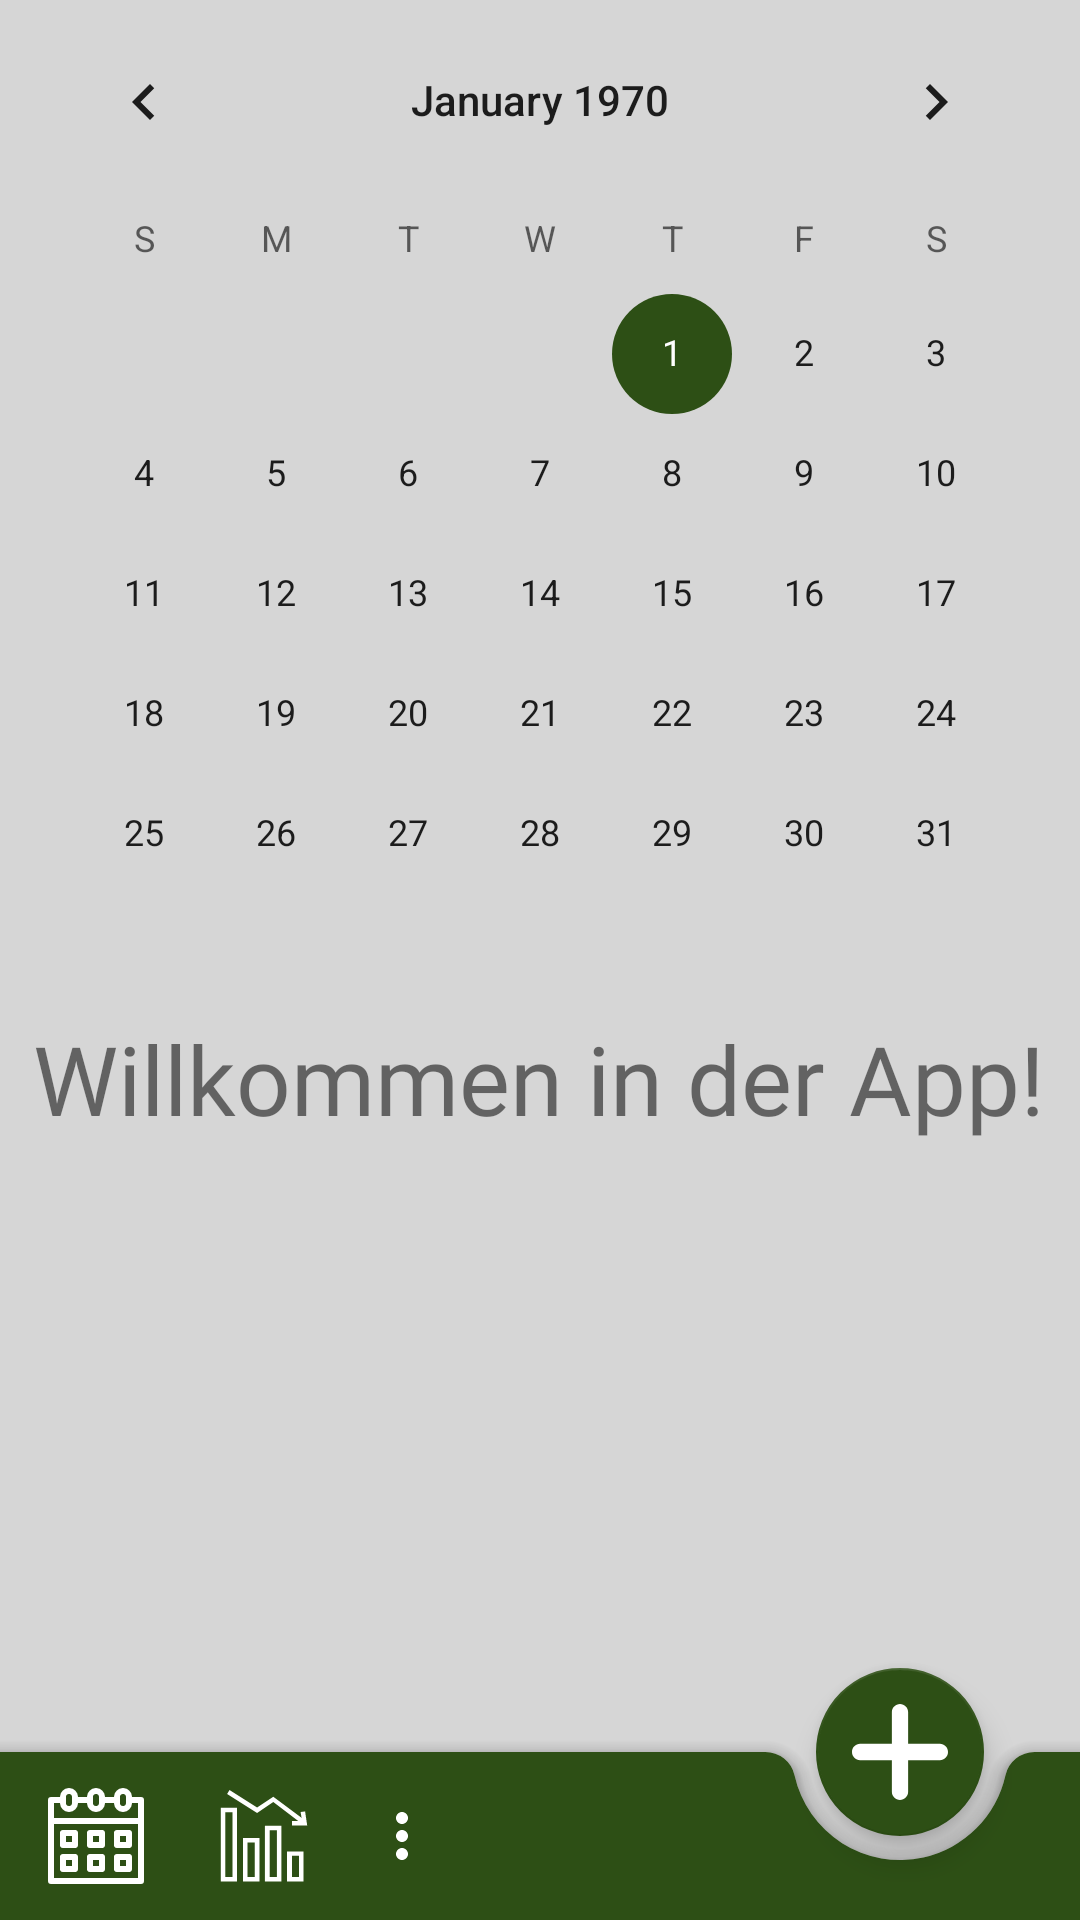

Reconstruct the res/layout file that produces this screen, plus the resources it refers to.
<!-- AndroidManifest.xml: application theme Theme.ForRest_Android -->
<!-- res/layout/activity_start.xml -->
<?xml version="1.0" encoding="utf-8"?>

<androidx.coordinatorlayout.widget.CoordinatorLayout xmlns:android="http://schemas.android.com/apk/res/android"
    xmlns:app="http://schemas.android.com/apk/res-auto"
    xmlns:tools="http://schemas.android.com/tools"
    android:layout_width="match_parent"
    android:layout_height="match_parent"
    android:background="@color/light_yellow"
    tools:context=".StartActivity"
    tools:menu="@menu/bottom_app_bar">

    <androidx.core.widget.NestedScrollView
        android:layout_width="match_parent"
        android:layout_height="match_parent">

        <androidx.constraintlayout.widget.ConstraintLayout
            android:layout_width="match_parent"
            android:layout_height="wrap_content">

            <TextView
                android:id="@+id/tvWelcome1"
                android:layout_width="wrap_content"
                android:layout_height="wrap_content"
                android:fontFamily="@font/gloria_hallelujah"
                android:text="Willkommen in der App!"
                android:textSize="32sp"
                app:layout_constraintBottom_toBottomOf="parent"
                app:layout_constraintEnd_toEndOf="parent"
                app:layout_constraintHorizontal_bias="0.491"
                app:layout_constraintStart_toStartOf="parent"
                app:layout_constraintTop_toTopOf="parent"
                app:layout_constraintVertical_bias="1.0" />

            <CalendarView
                android:id="@+id/calendarView"
                android:layout_width="wrap_content"
                android:layout_height="wrap_content"
                app:layout_constraintBottom_toTopOf="@+id/tvWelcome1"
                app:layout_constraintEnd_toEndOf="parent"
                app:layout_constraintHorizontal_bias="0.491"
                app:layout_constraintStart_toStartOf="parent"
                app:layout_constraintTop_toTopOf="parent"
                app:layout_constraintVertical_bias="0.0" />
        </androidx.constraintlayout.widget.ConstraintLayout>
    </androidx.core.widget.NestedScrollView>

    <com.google.android.material.bottomappbar.BottomAppBar
        android:id="@+id/bottomAppBar"
        style="@style/Widget.MaterialComponents.BottomAppBar.Colored"
        android:layout_width="match_parent"
        android:layout_height="wrap_content"
        app:fabAlignmentMode="end"
        app:fabCradleMargin="8dp"
        app:hideOnScroll="true"
        app:fabCradleRoundedCornerRadius="10dp"
        android:layout_gravity="bottom"
        app:menu="@menu/bottom_app_bar" />

    <com.google.android.material.floatingactionbutton.FloatingActionButton
        android:id="@+id/btnAppBar"
        android:layout_width="wrap_content"
        android:layout_height="wrap_content"
        android:contentDescription="@string/todo"
        android:src="@drawable/add_white"
        app:layout_anchor="@id/bottomAppBar"
        app:maxImageSize="32dp"
        app:tint="@android:color/white" />

</androidx.coordinatorlayout.widget.CoordinatorLayout>
<!-- resources referenced by this layout -->
<resources>
  <color name="light_yellow">#D6D6D6</color>
  <!-- drawable add_white (drawable) -->
  <vector xmlns:android="http://schemas.android.com/apk/res/android"
      android:width="100dp"
      android:height="100dp"
      android:viewportWidth="626"
      android:viewportHeight="626">
    <path
        android:pathData="M313,0c29,0 53,24 53,53l0,207 207,0c29,0 53,24 53,53 0,29 -24,53 -53,53l-207,0 0,207c0,29 -24,53 -53,53 -29,0 -53,-24 -53,-53l0,-207 -207,0c-29,0 -53,-24 -53,-53 0,-29 24,-53 53,-53l207,0 0,-207c0,-29 24,-53 53,-53z"
        android:fillColor="#ffffff"
        android:fillType="evenOdd"/>
  </vector>
  <string name="todo">TODO</string>
  <style name="Theme.ForRest_Android" parent="Theme.MaterialComponents.DayNight.DarkActionBar">
          
          <item name="colorPrimary">@color/green</item>
          <item name="colorPrimaryVariant">@color/light_yellow</item>
          <item name="colorOnPrimary">@color/white</item>
          
          <item name="colorSecondary">@color/green</item>
          <item name="colorSecondaryVariant">@color/light_yellow</item>
          <item name="colorOnSecondary">@color/black</item>
          
          <item name="android:statusBarColor" tools:targetApi="l">?attr/colorPrimaryVariant</item>
          
      </style>
  <color name="green">#2d4f15</color>
  <color name="white">#FFFFFFFF</color>
  <color name="black">#FF000000</color>
</resources>
